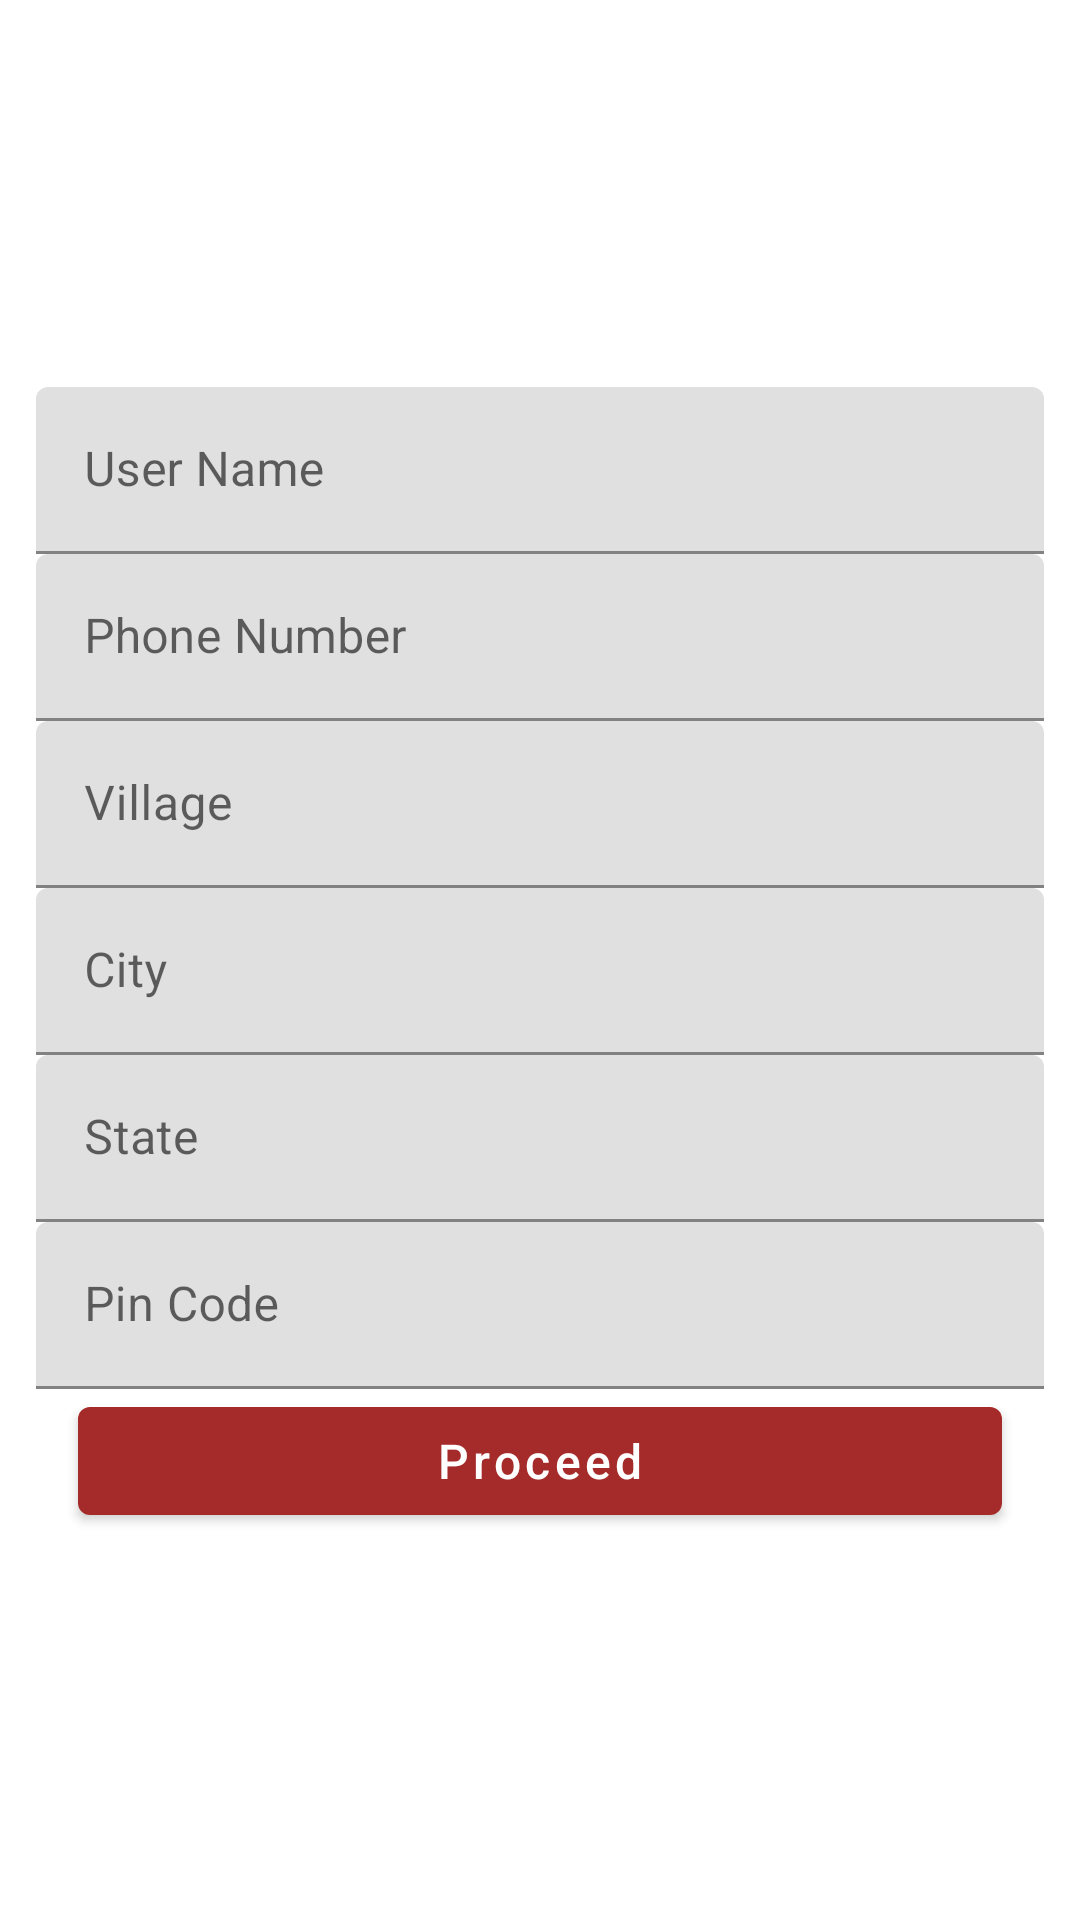

Layout XML and referenced resources for this Android screen:
<!-- AndroidManifest.xml: application theme Theme.SocioX -->
<!-- res/layout/activity_address.xml -->
<?xml version="1.0" encoding="utf-8"?>
<LinearLayout xmlns:android="http://schemas.android.com/apk/res/android"
    xmlns:app="http://schemas.android.com/apk/res-auto"
    xmlns:tools="http://schemas.android.com/tools"
    android:layout_width="match_parent"
    android:layout_height="match_parent"
    android:orientation="vertical"
    android:padding="12dp"
    android:gravity="center"
    tools:context=".Activity.AddressActivity">

    <com.google.android.material.textfield.TextInputLayout
        android:layout_width="match_parent"
        android:layout_height="wrap_content"
        style="@style/ThemeOverlay.Material3.AutoCompleteTextView.OutlinedBox"
        >

        <com.google.android.material.textfield.TextInputEditText
            android:layout_width="match_parent"
            android:layout_height="wrap_content"
            android:enabled="false"
            android:hint="User Name"
            android:id="@+id/username"/>
    </com.google.android.material.textfield.TextInputLayout>

    <com.google.android.material.textfield.TextInputLayout
        android:layout_width="match_parent"
        android:layout_height="wrap_content"
        style="@style/ThemeOverlay.Material3.AutoCompleteTextView.OutlinedBox"
        >

        <com.google.android.material.textfield.TextInputEditText
            android:layout_width="match_parent"
            android:layout_height="wrap_content"
            android:hint="Phone Number"
            android:id="@+id/usernum"/>
    </com.google.android.material.textfield.TextInputLayout>

    <com.google.android.material.textfield.TextInputLayout
        android:layout_width="match_parent"
        android:layout_height="wrap_content"
        style="@style/ThemeOverlay.Material3.AutoCompleteTextView.OutlinedBox"
        >
        <com.google.android.material.textfield.TextInputEditText
            android:layout_width="match_parent"
            android:layout_height="wrap_content"
            android:hint="Village"
            android:id="@+id/village"/>
    </com.google.android.material.textfield.TextInputLayout>

    <com.google.android.material.textfield.TextInputLayout
        android:layout_width="match_parent"
        android:layout_height="wrap_content"
        style="@style/ThemeOverlay.Material3.AutoCompleteTextView.OutlinedBox"
        >

        <com.google.android.material.textfield.TextInputEditText
            android:layout_width="match_parent"
            android:layout_height="wrap_content"
            android:hint="City"
            android:id="@+id/city"/>
    </com.google.android.material.textfield.TextInputLayout>

    <com.google.android.material.textfield.TextInputLayout
        android:layout_width="match_parent"
        android:layout_height="wrap_content"
        style="@style/ThemeOverlay.Material3.AutoCompleteTextView.OutlinedBox"
        >
        <com.google.android.material.textfield.TextInputEditText
            android:layout_width="match_parent"
            android:layout_height="wrap_content"
            android:hint="State"
            android:id="@+id/state"/>
    </com.google.android.material.textfield.TextInputLayout>

    <com.google.android.material.textfield.TextInputLayout
        android:layout_width="match_parent"
        android:layout_height="wrap_content"
        style="@style/ThemeOverlay.Material3.AutoCompleteTextView.OutlinedBox"
        >

        <com.google.android.material.textfield.TextInputEditText
            android:layout_width="match_parent"
            android:layout_height="wrap_content"
            android:hint="Pin Code"
            android:id="@+id/pincode"/>
    </com.google.android.material.textfield.TextInputLayout>
    <com.google.android.material.button.MaterialButton
        android:layout_width="match_parent"
        android:layout_height="wrap_content"
        android:text="Proceed"
        android:id="@+id/proceed"
        android:textAllCaps="false"
        android:textSize="16sp"
        android:layout_marginStart="14dp"
        android:layout_marginEnd="14dp"/>
</LinearLayout>
<!-- resources referenced by this layout -->
<resources>
  <style name="Theme.SocioX" parent="Theme.MaterialComponents.DayNight.DarkActionBar">
          
          <item name="colorPrimary">@color/colorPrimary</item>
          <item name="colorPrimaryVariant">@color/purple_700</item>
          <item name="colorOnPrimary">@color/white</item>
          
          <item name="colorSecondaryVariant">@color/teal_700</item>
          <item name="colorSecondary">@color/colorSecondary</item>
          <item name="colorOnSecondary">@color/black</item>
          
          <item name="android:statusBarColor" tools:targetApi="l">?attr/colorSecondary</item>
          
      </style>
  <color name="colorPrimary">	#A52A2A</color>
  <color name="purple_700">#FF3700B3</color>
  <color name="white">#FFFFFFFF</color>
  <color name="teal_700">#FF018786</color>
  <color name="colorSecondary">#E4FF0707</color>
  <color name="black">#FF000000</color>
</resources>
